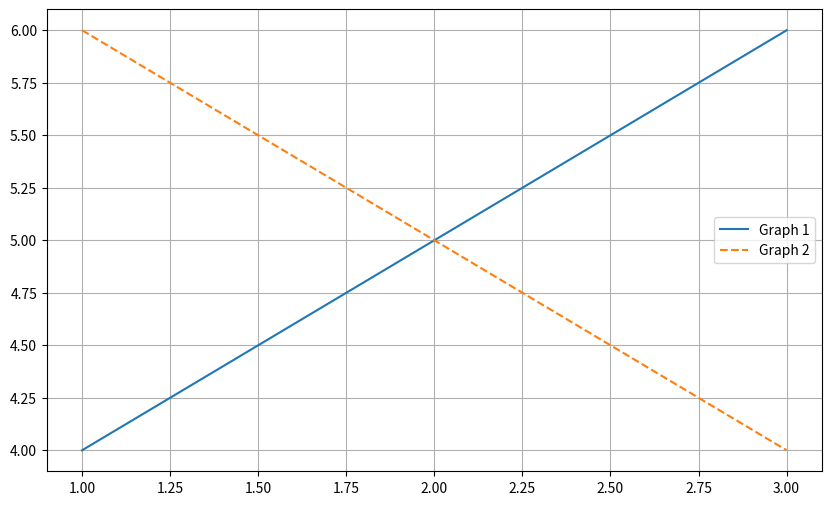

The matplotlib source for this figure:
import matplotlib.pyplot as plt
import logging
from typing import List, Dict, Any

# Configure logging
logging.basicConfig(level=logging.INFO, format='%(asctime)s - %(levelname)s - %(message)s')

def plot_multiple_graphs(graphs: List[Dict[str, Any]], figsize: tuple = (10, 6)):
    """
    Plots multiple graphs in one plot with specified parameters.

    Args:
        graphs (List[Dict[str, Any]]): A list of dictionaries, each containing parameters for a single graph.
        figsize (tuple): Size of the figure.

    Raises:
        ValueError: If required keys are missing in the graph dictionaries.
    """
    try:
        plt.figure(figsize=figsize)
        for graph in graphs:
            if not all(key in graph for key in ['x', 'y', 'label']):
                raise ValueError("Each graph dictionary must contain 'x', 'y', and 'label' keys.")
            x = graph['x']
            y = graph['y']
            label = graph['label']
            plt.plot(x, y, label=label, **graph.get('kwargs', {}))
        
        plt.xlabel(graphs[0].get('xlabel', ''))
        plt.ylabel(graphs[0].get('ylabel', ''))
        plt.title(graphs[0].get('title', ''))
        plt.legend()
        plt.grid(True)
        plt.show()
        logging.info("Graphs plotted successfully.")
    except Exception as e:
        logging.error(f"An error occurred: {e}")
        raise

if __name__ == "__main__":
    example_graphs = [
        {'x': [1, 2, 3], 'y': [4, 5, 6], 'label': 'Graph 1'},
        {'x': [1, 2, 3], 'y': [6, 5, 4], 'label': 'Graph 2', 'kwargs': {'linestyle': '--'}}
    ]
    plot_multiple_graphs(example_graphs)
